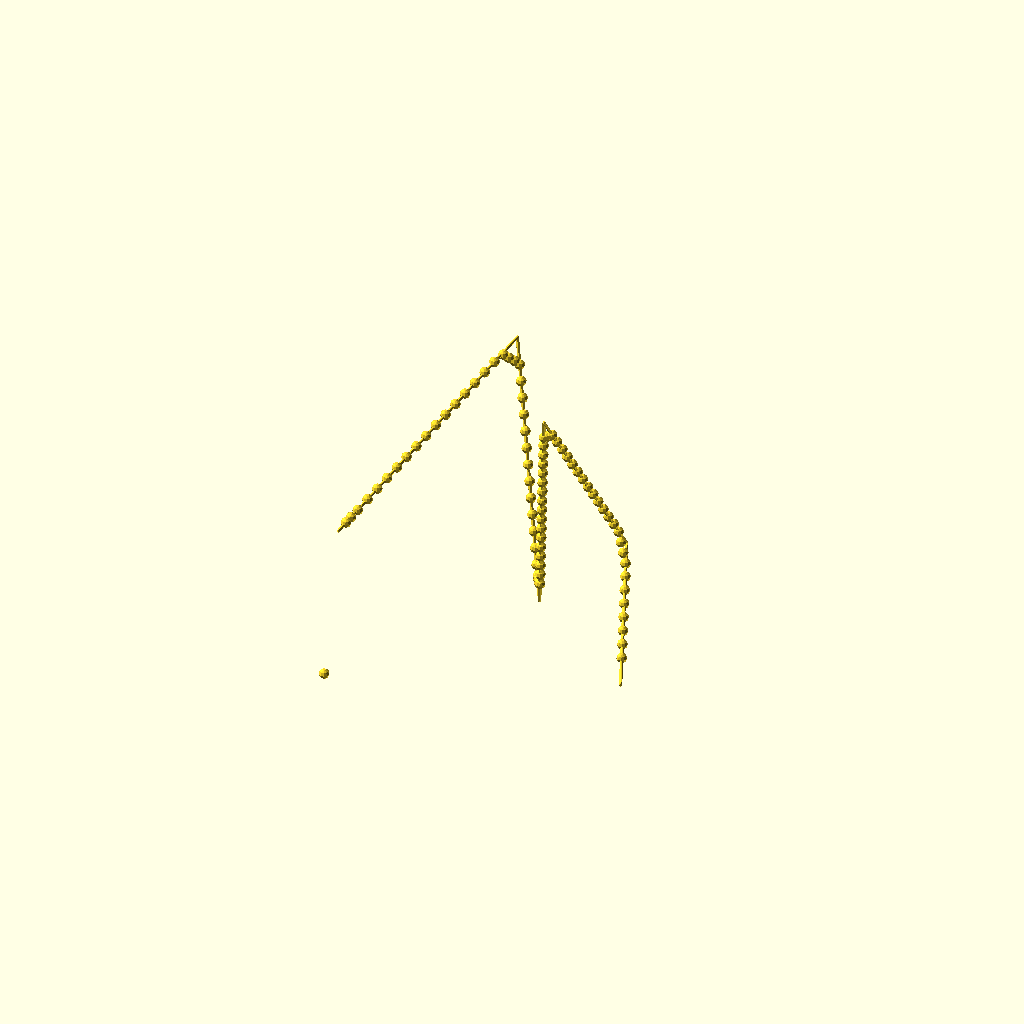
Cell 1: the model at its default parameters.
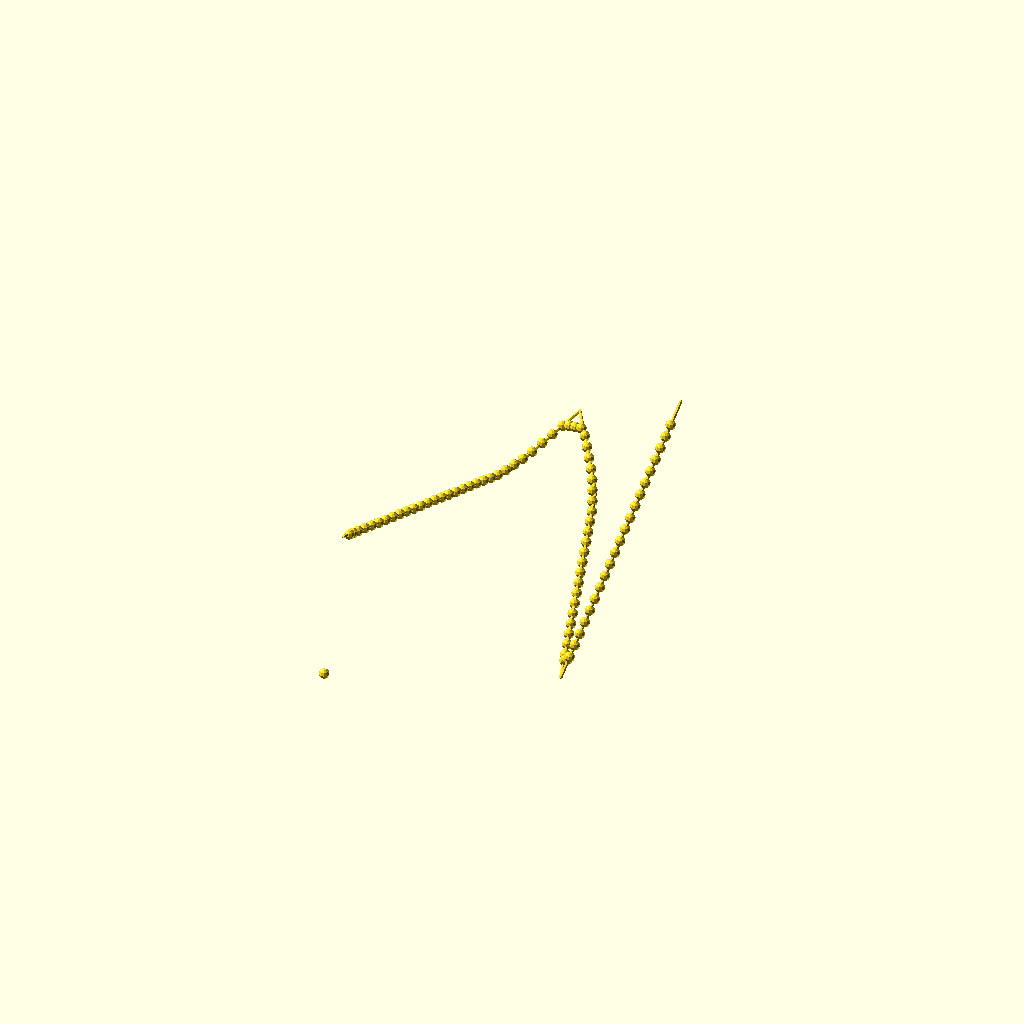
Cell 2: the same model with seed = 9999.
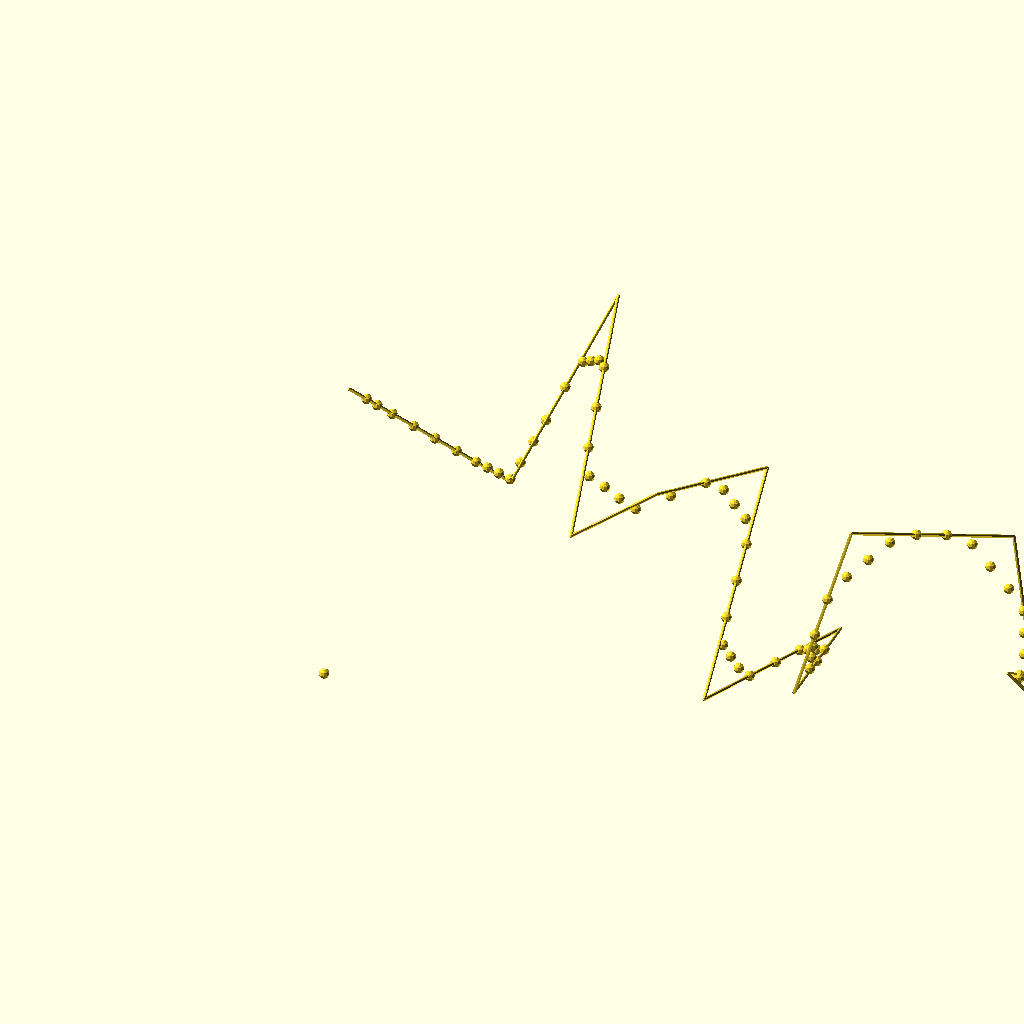
Cell 3 — controlpoints set to 20, the other parameters unchanged.
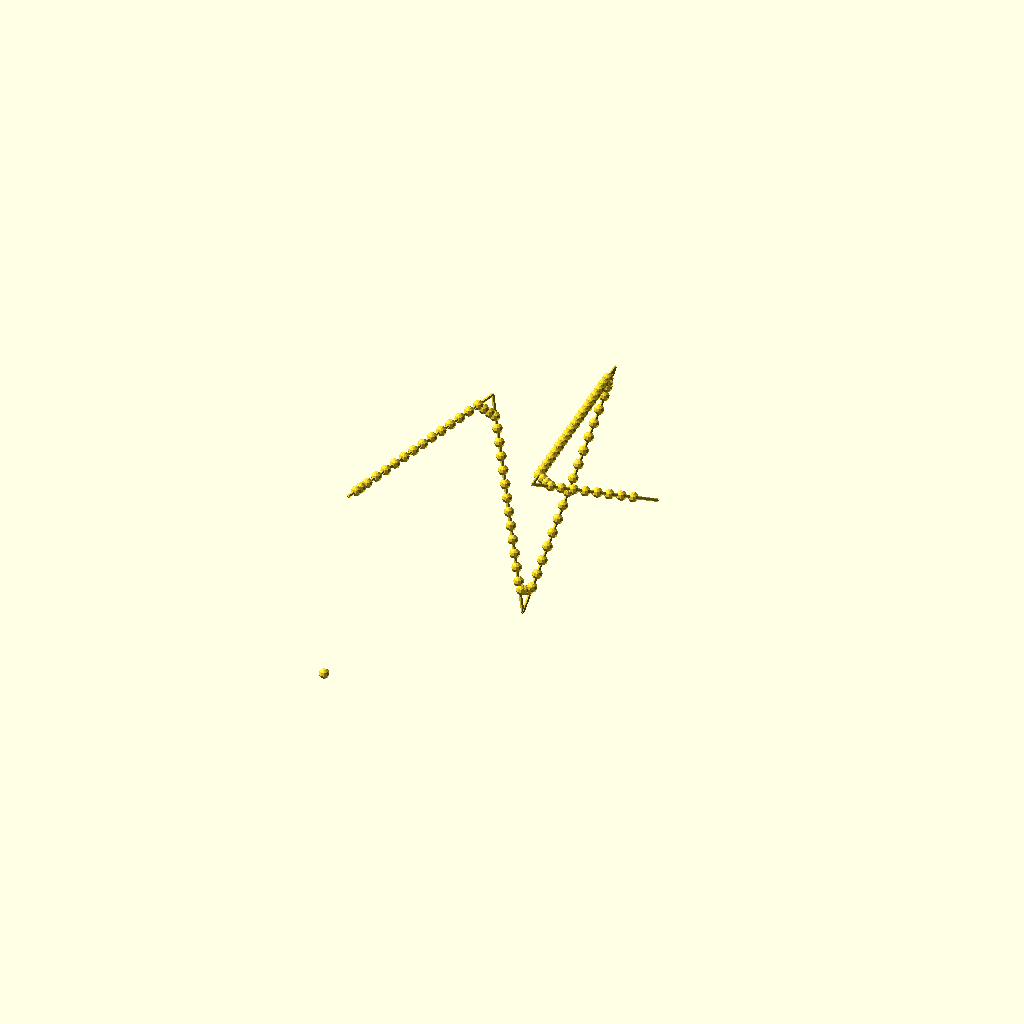
Cell 4 — fn set to 30, the other parameters unchanged.
One fixed orthographic camera (rotation 55°, 0°, 25°; colour scheme Cornfield) for every cell.
OpenSCAD source file attic/olderthan2019/winwall/bez/bez4chamfer.scad:
////////////////////
//Easy Bez-curve generator by Torleif Ceder 2015 Creative Commons - Attribution - Share Alike
////////////////////
// preview[view:south west, tilt:top diagonal]
//RandomSeed
//$vpd =650;
//$vpr =[ 90.00, 0.00, 0.00 ];
//View translation
//Vtr= [ 89.16, 66.01, 72.67 ];


seed = 1789; //[1111:9999]
part = 0; //[1,2,3,4,5]
controlpoints=5;//[1:20]
thickest=15;//[5:50]
detail = 10; //[0.01:0.001:0.5]
fn = 10; //[8:30]
rad=5;//[1:0.5:12]
tang=2;//[1:10]
//some random 4D points
v1 = [
  for(i = [0: controlpoints])[rands(0, 20, 1)[0]+ i*30, rands(0, 200*sign(i), 1)[0], rands(0, 200, 1)[0], i==0||i==controlpoints?15:rands(0, 40, 1)[0]]
];

  v2 = [
  for(i = [0: controlpoints])[0,i==0||i==controlpoints?1:1,rands(-360, 360, 1)[0], i==0||i==controlpoints?1:rands(5, 5, 1)[0]]
];
  
  
    v3 = [
  for(i = [0: controlpoints])[0,1,rands(-360, 360, 1)[0], rands(1, 2, 1)[0]]
];
  
  
  
  
 echo(len3v(v1));

  ShowControl(v1);
  
  for (i=[0:1/80:1]){
  echo(t(v2t(v1,len3v(v1)*i)));
        //translate(t(v2t(v1,len3v(v1)*i)))
r=0.02;
p1=(t(v2t(v1,len3v(v1)*max(0,i-r)))+t(v2t(v1,len3v(v1)*(i+r))))/2;     

 translate( p1)
sphere(3);
  }
//main call
  

color("darkred")*for(j=[1:8]){color("red")
  
  DistrubuteAlong2(v1,v2,20,0,1,[0,0,j*45,0]){
translate([0,0,0]) scale(0.3)rotate([0,90,0]) sphere(r=1,$fn=10,center=true);  
    
    }}
    
    
 color(rndc())  
*extrudeT(v1,25){translate([0,0,0]) scale(1) rotate([0,90,0])sphere(r=1,$fn=10,center=true);  }
  for(j=[0:8]){color(rndc())  
 * DistrubuteAlong2(v1,v2,40,0.05,0.95,[0,0,j*45,0]){
//translate([0,0,1]) scale(1) rotate([0,90,0])sphere(r=1,$fn=10,center=true);  

  }}
  
// Bline module
module extrudeT(v,d=8,start=0,stop=1) {
    
         detail=1/d;
    if($children>0) for(i2 = [start+detail: detail: stop+detail]) {
        i=i2>stop?stop:i2;
       for (j=[0:$children-1]) 
      hull() {
        translate(t(bez2(i,v))) rotate(bez2euler(i, v))scale(bez2(i  , v)[3]) children(j);
        translate(t(bez2(i - detail, v))) rotate(bez2euler(i - detail, v))scale(bez2(i- detail  , v)[3]) children(j);
      }
    }
  }
module ShowControl(v)  
  {  // translate(t(v[0])) sphere(v[0][3]);
      for(i=[1:len(v)-1]){
       // vg  translate(t(v[i])) sphere(v[i][3]);
          hull(){
              translate(t(v[i])) sphere(1);
              translate(t(v[i-1])) sphere(1);
              }          }
      }  
 module extrudeT2(v,v2,d=8,start=0,stop=1,modify=[0,0,0,0]) {
         detail=1/d;
    if($children>0) for(i2 = [start+detail: detail: stop+detail]) {
        i=i2>stop?stop:i2;
       for (j=[0:$children-1]) 
      hull() {
translate(t(bez2(i,v))) rotate(bez2euler(i, v))
         
          rotate([bez2(i  , v2)[2]+modify[2],0,0])
          translate([0,0,bez2(i  , v2)[1]*bez2(i  , v)[3]+modify[1]])
          scale(bez2(i  , v2)[3]+bez2(i  , v)[3]*0.5+modify[3]) children(j);
          
translate(t(bez2(i - detail, v))) rotate(bez2euler(i - detail, v))
          
        rotate([bez2(i-detail  , v2)[2]+modify[2],0,0])
         translate([0,0,bez2(i- detail  , v2)[1]*bez2(i-detail  , v)[3]+modify[1]])scale(bez2(i- detail  , v2)[3]+bez2(i-detail  , v)[3]*0.5+modify[3]) children(j);
      }
    }
  } 
   module DistrubuteAlong2(v,v2,d=8,start=0,stop=1,modify=[0,0,0,0]) {
         detail=1/d;
    if($children>0)for(i3 = [start: detail: stop+detail]) {
        i2=i3>stop?stop:i3;
                i=bz2t(v,len3bz(v)*i2,0.005);

        for (j=[0:$children-1]) 
      
translate(t(bez2(i,v))) rotate(bez2euler(i, v))
         
          rotate([bez2(i  , v2)[2]+modify[2],0,0])
          translate([0,0,bez2(i  , v2)[1]*bez2(i  , v)[3]+modify[1]])
          scale(bez2(i  , v2)[3]+bez2(i-detail  , v)[3]*0.5+modify[3]) children(j);
      
      
    }
  }
// Bline module
module DistrubuteAlong(v,d=8,start=0,stop=1) {
         detail=1/d;
     if($children>0)for(i3 = [start: detail: stop+detail]) {
         i2=i3>stop?stop:i3;
         i=bz2t(v,len3bz(v)*i2,0.01);
        translate([bez2(i  , v)[0],bez2(i  , v)[1],bez2(i  , v)[2]])rotate(bez2euler (i,v))           scale(bez2(i  , v)[3])children();
           
        
      
    }
  }
  //The recusive
  
  
module knuckel(){
    rotate(rndR())translate([0,0,1])rotate([90,0,0])sphere(4,$fn=5);rotate(rndR())translate([0,0,1])rotate([90,0,0])sphere(3,$fn=5)    ;rotate(rndR())translate([0,0,3])rotate([90,0,0])sphere(3,$fn=5);}

function bz2t(v,stop,precision=0.01,t=0,acc=0)=
    acc>=stop||t>1?
    t:
    bz2t(v,stop,precision,t+precision,acc+len3(bez2(t,v)-bez2(t+precision,v)));

function len3bz(v,precision=0.01,t=0,acc=0)=t>1?acc:len3bz(v,precision,t+precision,acc+len3(bez2(t,v)-bez2(t+precision,v)));

function bez2(t, v) = (len(v) > 2) ? bez2(t, [
  for(i = [0: len(v) - 2]) v[i] * t + v[i + 1] * (1 - t)
]): v[0] * t + v[1] * (1 - t);
function lim31(l, v) = v / len3(v) * l;
function un(v) = v / len3(v) * 1;
function len3(v) = sqrt(pow(v[0], 2) + pow(v[1], 2) + pow(v[2], 2));
function bez2euler(i, v) = [0, -asin(bez2v(i, v)[2]), atan2(bez2xy(bez2v(i, v))[1], bez2xy(bez2v(i, v))[0])];
function bez2xy(v) = lim31(1, [v[0], v[1], 0]); // down xy projection
function bez2v(i, v) = lim31(1, bez2(i - 0.0001, v) - bez2(i, v)); // unit vector at i
function t(v) = [v[0], v[1], v[2]];
function rndR()=[rands(0,360,1)[0],rands(0,360,1)[1],rands(0,360,1)[0]];
function rndV()=[rands(-1,1,1)[0],rands(-1,1,1)[0],rands(-1,1,1)[0]];
function midpoint(start,end) = start + (end  - start )/2;
function rndc()=[rands(0,1,1)[0],rands(0,1,1)[0],rands(0,1,1)[0]];

  // the total lenght op multisegment vektor
    function len3v(v,acc=0,p=0)=p+1>len(v)-1?acc:len3v(v,acc+len3(v[p]-v[p+1]),p+1)  ;
 // floor for four
  function floor3(v)=[floor(v[0]),floor(v[1]),floor(v[2]),floor(v[3])];

  // lenght along vetorlist to point 
  function v2t(v,stop,p=0)=p+1>len(v)-1|| stop<len3(v[p]-v[p+1])?   v[p]+un(v[p+1]-v[p])*stop:  v2t(v,stop-len3(v[p]-v[p+1]),p+1);
Customizer parameters (derived from the source; name, type, default, range or options):
seed: number, default 1789, range 1111 to 9999
part: number, default 0, options 1, 2, 3, 4, 5
controlpoints: number, default 5, range 1 to 20
thickest: number, default 15, range 5 to 50
detail: number, default 10, range 0.01 to 0.5, step 0.001
fn: number, default 10, range 8 to 30
rad: number, default 5, range 1 to 12, step 0.5
tang: number, default 2, range 1 to 10
